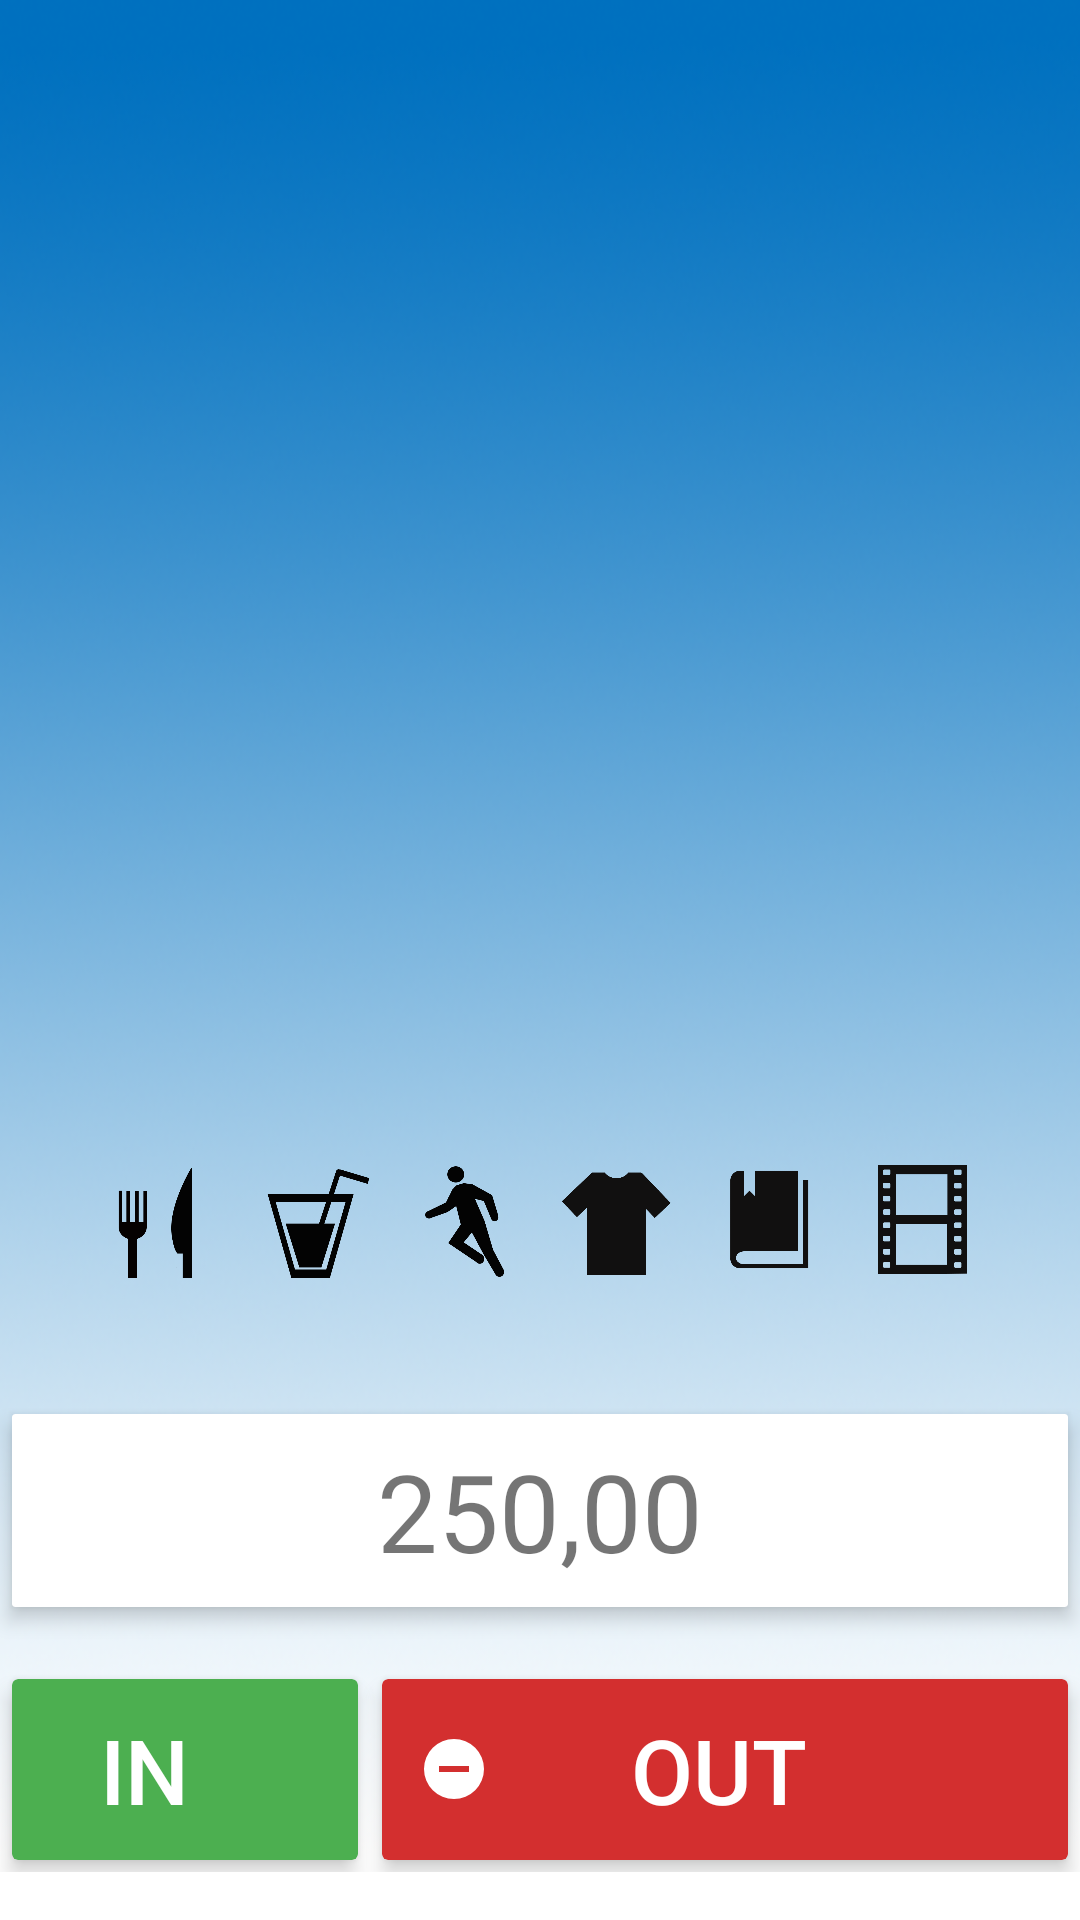

This screen was rendered from an Android layout file. Write that file and the resources it references.
<!-- AndroidManifest.xml: application theme AppTheme.NoActionBar -->
<!-- res/layout/fragment_main.xml -->
<?xml version="1.0" encoding="utf-8"?>
<android.support.constraint.ConstraintLayout xmlns:android="http://schemas.android.com/apk/res/android"
    xmlns:app="http://schemas.android.com/apk/res-auto"
    xmlns:tools="http://schemas.android.com/tools"
    android:id="@+id/background"
    android:layout_width="match_parent"
    android:layout_height="match_parent"
    android:background="@drawable/sky"
    android:tileMode="repeat"
    tools:context="com.cashify.main.MainActivity"
    tools:layout_editor_absoluteX="0dp"
    tools:layout_editor_absoluteY="81dp">


    <GridLayout
        android:id="@+id/gridLayout"
        android:layout_width="0dp"
        android:layout_height="60dp"
        android:layout_marginBottom="196dp"
        android:layout_marginEnd="27dp"
        android:layout_marginLeft="27dp"
        android:layout_marginRight="27dp"
        android:layout_marginStart="27dp"
        android:columnCount="6"
        android:orientation="horizontal"
        android:rowCount="2"
        app:layout_constraintBottom_toBottomOf="parent"
        app:layout_constraintLeft_toLeftOf="parent"
        app:layout_constraintRight_toRightOf="parent"
        tools:layout_constraintLeft_creator="1"
        tools:layout_constraintRight_creator="1">


        <ImageButton
            android:id="@+id/imageButton3"
            android:layout_width="45dp"
            android:layout_height="45dp"
            android:layout_marginLeft="3dp"
            android:layout_marginRight="3dp"
            android:background="@android:color/transparent"
            android:onClick="shortcut"
            android:scaleType="centerCrop"
            android:tag="Lebensmittel"
            app:srcCompat="@drawable/foodicon" />

        <ImageButton
            android:id="@+id/imageButton2"
            android:layout_width="45dp"
            android:layout_height="45dp"
            android:layout_marginLeft="3dp"
            android:layout_marginRight="3dp"
            android:background="@android:color/transparent"
            android:onClick="shortcut"
            android:scaleType="fitStart"
            android:tag="Bar"
            app:srcCompat="@drawable/drinkicon" />

        <ImageButton
            android:id="@+id/imageButton1"
            android:layout_width="45dp"
            android:layout_height="45dp"
            android:layout_marginLeft="3dp"
            android:layout_marginRight="3dp"
            android:background="@android:color/transparent"
            android:onClick="shortcut"
            android:scaleType="fitCenter"
            android:tag="Sport"
            app:srcCompat="@drawable/sporticon" />

        <ImageButton
            android:id="@+id/imageButton4"
            android:layout_width="45dp"
            android:layout_height="45dp"
            android:layout_marginLeft="3dp"
            android:layout_marginRight="3dp"
            android:background="@android:color/transparent"
            android:onClick="shortcut"
            android:scaleType="fitEnd"
            android:tag="Kleidung"
            app:srcCompat="@drawable/clothesicon" />

        <ImageButton
            android:id="@+id/imageButton5"
            android:layout_width="45dp"
            android:layout_height="45dp"
            android:layout_marginLeft="3dp"
            android:layout_marginRight="3dp"
            android:background="@android:color/transparent"
            android:elevation="1dp"
            android:onClick="shortcut"
            android:scaleType="fitEnd"
            android:tag="Bücher"
            app:srcCompat="@drawable/bookicon" />

        <ImageButton
            android:id="@+id/imageButton6"
            android:layout_width="45dp"
            android:layout_height="45dp"
            android:layout_marginLeft="3dp"
            android:layout_marginRight="3dp"
            android:background="@android:color/transparent"
            android:onClick="shortcut"
            android:scaleType="fitCenter"
            android:tag="Kino"
            app:srcCompat="@drawable/filmicon" />


    </GridLayout>

    <LinearLayout
        android:layout_width="0dp"
        android:layout_height="wrap_content"
        android:layout_marginBottom="16dp"
        android:layout_weight="1"
        android:orientation="vertical"
        app:layout_constraintBottom_toBottomOf="parent"
        app:layout_constraintLeft_toLeftOf="parent"
        app:layout_constraintRight_toRightOf="parent">

        <android.support.v7.widget.CardView
            android:layout_width="match_parent"
            android:layout_height="match_parent"
            android:layout_margin="4dp"
            app:cardBackgroundColor="?attr/colorBackgroundFloating"
            app:cardCornerRadius="1dp"
            app:cardElevation="4dp"
            app:layout_constraintHorizontal_bias="0.0"
            app:layout_constraintLeft_toLeftOf="parent"
            app:layout_constraintRight_toRightOf="parent"
            app:layout_constraintTop_toTopOf="parent">

            <TextView
                android:id="@+id/total_amount"
                android:layout_width="match_parent"
                android:layout_height="wrap_content"
                android:layout_marginBottom="8dp"
                android:layout_marginEnd="8dp"
                android:layout_marginLeft="8dp"
                android:layout_marginRight="8dp"
                android:layout_marginStart="8dp"
                android:layout_marginTop="8dp"
                android:layout_weight="1"
                android:maxLines="1"
                android:paddingLeft="105dp"
                android:paddingRight="105dp"
                android:text="250,00"
                android:textAlignment="center"
                android:textSize="36sp"
                app:layout_constraintHorizontal_bias="0.6"
                app:layout_constraintLeft_toLeftOf="parent"
                app:layout_constraintRight_toRightOf="parent"
                app:layout_constraintTop_toTopOf="parent" />

        </android.support.v7.widget.CardView>

        <Space
            android:layout_width="match_parent"
            android:layout_height="16dp" />

        <LinearLayout
            android:layout_width="match_parent"
            android:layout_height="wrap_content"
            android:layout_weight="1"
            android:orientation="horizontal"
            tools:layout_editor_absoluteX="8dp"
            tools:layout_editor_absoluteY="76dp">

            <android.support.v7.widget.CardView
                android:layout_width="wrap_content"
                android:layout_height="wrap_content"
                android:layout_margin="4dp"
                android:layout_weight="1"
                app:cardBackgroundColor="@color/colorGreen"
                app:cardElevation="4dp">

                <Button
                    android:id="@+id/main_add"
                    style="@style/Widget.AppCompat.Button.Borderless"
                    android:layout_width="wrap_content"
                    android:layout_height="match_parent"
                    android:layout_weight="1"
                    android:backgroundTintMode="src_over"
                    android:drawableLeft="@drawable/plus_circle"
                    android:drawableTint="@color/colorWhite"
                    android:elevation="4dp"
                    android:onClick="add"
                    android:text="IN"
                    android:textColor="@color/colorWhite"
                    android:textColorLink="@android:color/holo_red_dark"
                    android:textSize="30sp"
                    tools:layout_editor_absoluteX="8dp"
                    tools:layout_editor_absoluteY="117dp" />

            </android.support.v7.widget.CardView>

            <android.support.v7.widget.CardView
                android:layout_width="wrap_content"
                android:layout_height="wrap_content"
                android:layout_margin="4dp"
                android:layout_weight="1"
                app:cardBackgroundColor="@color/colorRed"
                app:cardElevation="4dp">

                <Button
                    android:id="@+id/main_sub"
                    style="@style/Widget.AppCompat.Button.Borderless"
                    android:layout_width="201dp"
                    android:layout_height="match_parent"
                    android:layout_weight="1"
                    android:backgroundTintMode="src_over"
                    android:drawableLeft="@drawable/minus_circle"
                    android:drawableTint="@color/colorWhite"
                    android:elevation="4dp"
                    android:onClick="sub"
                    android:text="OUT"
                    android:textColor="@color/colorWhite"
                    android:textColorLink="@color/colorGreen"
                    android:textSize="30sp"
                    tools:layout_editor_absoluteX="8dp"
                    tools:layout_editor_absoluteY="0dp" />
            </android.support.v7.widget.CardView>

        </LinearLayout>

    </LinearLayout>


</android.support.constraint.ConstraintLayout>
<!-- resources referenced by this layout -->
<resources>
  <color name="colorGreen">#4caf50</color>
  <color name="colorRed">#d32f2f</color>
  <color name="colorWhite">#FFFFFF</color>
  <!-- drawable bookicon: png bitmap (drawable-mdpi, 3451 bytes) -->
  <!-- drawable clothesicon: png bitmap (drawable-mdpi, 7027 bytes) -->
  <!-- drawable drinkicon: png bitmap (drawable-mdpi, 12556 bytes) -->
  <!-- drawable filmicon: png bitmap (drawable-mdpi, 5633 bytes) -->
  <!-- drawable foodicon: png bitmap (drawable-mdpi, 5343 bytes) -->
  <!-- drawable minus_circle (drawable) -->
  <vector xmlns:android="http://schemas.android.com/apk/res/android"
      android:height="24dp"
      android:width="24dp"
      android:viewportWidth="24"
      android:viewportHeight="24">
      <path android:fillColor="#ffffff" android:pathData="M17,13H7V11H17M12,2A10,10 0 0,0 2,12A10,10 0 0,0 12,22A10,10 0 0,0 22,12A10,10 0 0,0 12,2Z" />
  </vector>
  <!-- drawable sky: png bitmap (drawable, 859985 bytes) -->
  <!-- drawable sporticon: png bitmap (drawable-mdpi, 13987 bytes) -->
  <style name="AppTheme.NoActionBar">
          <item name="windowActionBar">false</item>
          <item name="windowNoTitle">true</item>
      </style>
</resources>
